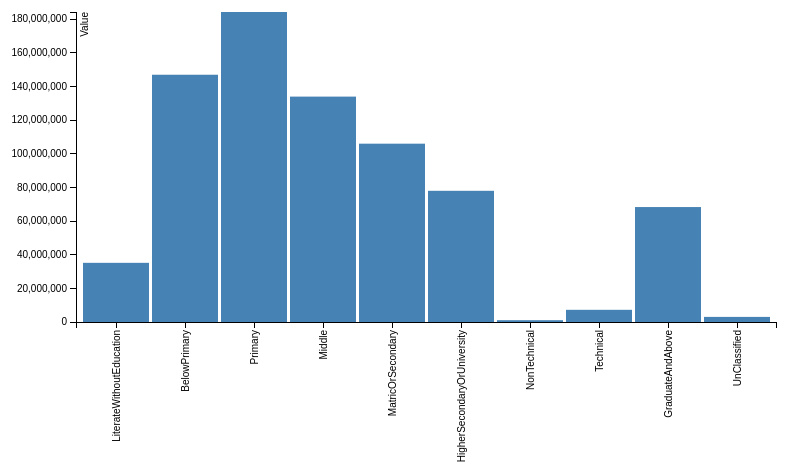
D3 v3 page, settled after 360 driven frames (6 s of simulated time); the page loaded 1 data file(s).


// set the dimensions of the canvas
var margin = {top: 30, right: 20, bottom: 160, left: 80},
    width = 800 - margin.left - margin.right,
    height = 500 - margin.top - margin.bottom;


// set the ranges
var x = d3.scale.ordinal().rangeRoundBands([0, width], .05);

var y = d3.scale.linear().range([height, 0]);

// define the axis
var xAxis = d3.svg.axis()
    .scale(x)
    .orient("bottom")


var yAxis = d3.svg.axis()
    .scale(y)
    .orient("left")
    .ticks(10);


// add the SVG element
var svg = d3.select("body").append("svg")
    .attr("width", width + margin.left + margin.right)
    .attr("height", height + margin.top + margin.bottom)
  .append("g")
    .attr("transform", 
          "translate(" + margin.left + "," + margin.top + ")");


// load the data
d3.json("../Json/EducationCensus.json", function(error, data) {

    data.forEach(function(d) {
        d.Category = d.Category;
        d.Value = +d.Value;
    });
  
  // scale the range of the data
  x.domain(data.map(function(d) { return d.Category; }));
  y.domain([0, d3.max(data, function(d) { return d.Value; })]);

  // add axis
  svg.append("g")
      .attr("class", "x axis")
      .attr("transform", "translate(0," + height + ")")
      .call(xAxis)
    .selectAll("text")
      .style("text-anchor", "end")
      .attr("dx", "-.8em")
      .attr("dy", "-.55em")
      .attr("transform", "rotate(-90)" );

  svg.append("g")
      .attr("class", "y axis")
      .call(yAxis)
    .append("text")
      .attr("transform", "rotate(-90)")
      .attr("y", 5)
      .attr("dy", ".71em")
      .style("text-anchor", "end")
      .text("Value");


  // Add bar chart
  svg.selectAll("bar")
      .data(data)
    .enter().append("rect")
      .attr("class", "bar")
      .attr("x", function(d) { return x(d.Category); })
      .attr("width", x.rangeBand())
      .attr("y", function(d) { return y(d.Value); })
      .attr("height", function(d) { return height - y(d.Value); });

});



### data: ../Json/EducationCensus.json
[
 {
  "Category": "LiterateWithoutEducation",
  "Value": 35153231
 },
 {
  "Category": "BelowPrimary",
  "Value": 146897597
 },
 {
  "Category": "Primary",
  "Value": 184170833
 },
 {
  "Category": "Middle",
  "Value": 133903266
 },
 {
  "Category": "MatricOrSecondary",
  "Value": 105939743
 },
 {
  "Category": "HigherSecondaryOrUniversity",
  "Value": 77942593
 },
 {
  "Category": "NonTechnical",
  "Value": 1072289
 },
 {
  "Category": "Technical",
  "Value": 7238719
 },
 "... 2 more items"
]